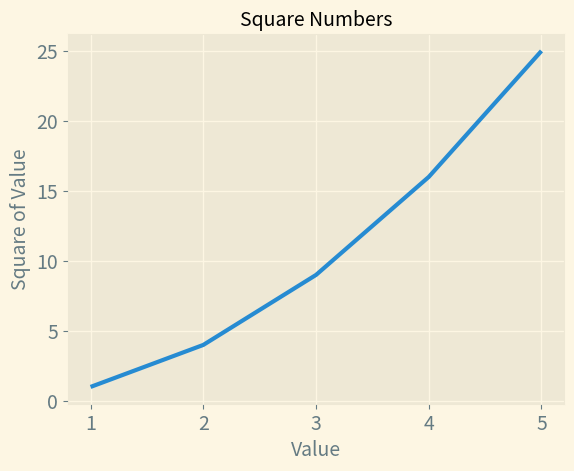

Write the Python code that produced this figure.
import matplotlib.pyplot as plt

input_values = [1, 2, 3, 4, 5]
squares = [1, 4, 9, 16, 25]
"""
['Solarize_Light2', '_classic_test_patch', '_mpl-gallery', '_mpl-gallery-nogrid', 'bmh', 'classic', 
'dark_background', 'fast', 'fivethirtyeight', 'ggplot', 'grayscale', 'seaborn-v0_8', 'seaborn-v0_8-bright', 
'seaborn-v0_8-colorblind', 'seaborn-v0_8-dark', 'seaborn-v0_8-dark-palette', 'seaborn-v0_8-darkgrid', 
'seaborn-v0_8-deep', 'seaborn-v0_8-muted', 'seaborn-v0_8-notebook', 'seaborn-v0_8-paper', 
'seaborn-v0_8-pastel', 'seaborn-v0_8-poster', 'seaborn-v0_8-talk', 'seaborn-v0_8-ticks', 
'seaborn-v0_8-white', 'seaborn-v0_8-whitegrid', 'tableau-colorblind10']
"""
plt.style.use('Solarize_Light2')
fig, ax = plt.subplots()

small_font = 14
large_font = 24

ax.plot(input_values,
        squares, linewidth=3)

# Set chart title and label the axes
ax.set_title("Square Numbers", fontsize=small_font)
ax.set_xlabel("Value", fontsize=small_font)
ax.set_ylabel("Square of Value", fontsize=small_font)

# Set the size of the tick labels
ax.tick_params(axis='both', labelsize=small_font)


# Show the plot
plt.show()
